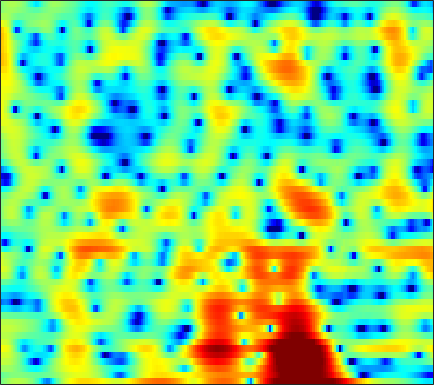

Values plotted in this chart, from the file beside it:
-0.56591, -0.025973, 0.5938, 1.0989, 1.4087, 1.7278, 1.9416, 2.0367, 2.0787, 2.0163, 1.8472, 1.6429, 1.2538, 0.71432, 0.19837, -0.66037, -1.745, -2.7447, -4.3873, -6.4418, -8.7296, -10.043, -9.7453, -7.4623
-1.281, -0.9625, -0.6009, -0.3139, -0.1476, 0.01081, 0.1006, 0.1259, 0.1086, 0.03945, -0.07342, -0.1813, -0.3463, -0.5242, -0.6583, -0.8298, -0.9755, -1.06, -1.125, -1.121, -1.038, -0.9181, -0.6782, -0.3515
1.002, 1.099, 1.152, 1.107, 1.005, 0.7803, 0.451, 0.1324, -0.3886, -1.019, -1.752, -2.358, -3.199, -4.019, -4.553, -5.046, -5.174, -5.001, -4.458, -3.671, -2.761, -2.056, -1.127, -0.2356
2.503, 2.542, 2.486, 2.297, 2.065, 1.63, 1.043, 0.4875, -0.4178, -1.54, -2.919, -4.162, -6.191, -8.791, -11.31, -15.49, -17.52, -14.94, -10.98, -7.993, -5.704, -4.284, -2.653, -1.245
3.165, 3.261, 3.208, 2.957, 2.647, 2.078, 1.353, 0.7228, -0.2225, -1.219, -2.218, -2.947, -3.867, -4.691, -5.221, -5.784, -6.15, -6.292, -6.341, -6.296, -6.167, -5.957, -5.412, -4.436
4.577, 4.588, 4.341, 3.784, 3.145, 1.972, 0.3825, -1.113, -3.551, -6.386, -8.948, -9.51, -8.287, -6.588, -5.548, -4.579, -4.054, -3.932, -4.151, -4.894, -6.306, -7.944, -11, -12.38
3.022, 3.027, 2.817, 2.348, 1.823, 0.8813, -0.3311, -1.407, -3.005, -4.606, -5.701, -5.908, -5.464, -4.62, -3.964, -3.21, -2.664, -2.393, -2.186, -2.092, -2.034, -1.964, -1.772, -1.385
1.994, 2.116, 2.143, 2.021, 1.847, 1.521, 1.102, 0.7514, 0.2704, -0.1749, -0.5364, -0.7613, -0.997, -1.166, -1.268, -1.404, -1.558, -1.699, -1.911, -2.123, -2.307, -2.399, -2.418, -2.268
2.369, 2.49, 2.572, 2.566, 2.51, 2.377, 2.188, 2.024, 1.782, 1.52, 1.23, 0.9898, 0.6589, 0.2984, -0.005981, -0.4802, -1.039, -1.532, -2.315, -3.301, -4.555, -5.696, -7.415, -8.937
2.092, 2.105, 2.094, 2.046, 1.988, 1.891, 1.772, 1.665, 1.497, 1.302, 1.068, 0.8766, 0.6021, 0.2861, 0.01519, -0.3951, -0.8718, -1.29, -1.974, -2.854, -3.99, -5.044, -6.714, -8.356
-0.6324, -0.6907, -0.7692, -0.8562, -0.94, -1.057, -1.167, -1.242, -1.333, -1.419, -1.516, -1.602, -1.762, -2.006, -2.198, -2.434, -2.605, -2.655, -2.586, -2.357, -1.996, -1.674, -1.188, -0.5923
-6.511, -6.176, -6.027, -6.221, -6.591, -7.225, -7.748, -7.859, -7.542, -6.88, -6.221, -5.915, -5.926, -6.414, -7.119, -8.518, -10.1, -10.56, -9.086, -6.362, -3.767, -2.111, -0.2563, 1.306
-10.9, -9.924, -9.584, -10.29, -11.58, -14.75, -21.5, -29.9, -18.09, -12.7, -9.853, -8.642, -7.825, -7.717, -8.13, -9.261, -10.64, -11.11, -9.554, -6.497, -3.617, -1.808, 0.2286, 1.9
-7.064, -7.069, -7.203, -7.564, -7.936, -8.475, -8.874, -8.919, -8.526, -7.744, -6.898, -6.325, -5.616, -5.001, -4.663, -4.247, -3.783, -3.35, -2.578, -1.615, -0.5608, 0.2398, 1.294, 2.292
-3.819, -3.889, -4.027, -4.217, -4.363, -4.569, -4.739, -4.782, -4.702, -4.519, -4.23, -3.916, -3.404, -2.898, -2.485, -1.931, -1.388, -0.9734, -0.3923, 0.1597, 0.6756, 1.067, 1.582, 2.052
-1.131, -1.097, -1.21, -1.469, -1.767, -2.255, -2.786, -3.183, -3.636, -3.858, -3.71, -3.36, -2.704, -1.968, -1.368, -0.6091, 0.05231, 0.4716, 0.877, 1.135, 1.269, 1.301, 1.248, 1.146
2.173, 2.251, 2.055, 1.525, 0.8889, -0.2842, -1.923, -3.568, -6.372, -9.306, -9.47, -7.376, -4.421, -1.998, -0.601, 0.7775, 1.749, 2.223, 2.507, 2.459, 2.076, 1.481, 0.2887, -1.371
3.583, 3.506, 3.144, 2.486, 1.799, 0.5666, -1.037, -2.509, -4.73, -6.791, -6.955, -5.697, -3.669, -1.694, -0.4431, 0.7716, 1.613, 1.991, 2.2, 2.049, 1.438, 0.6439, -0.796, -2.885
3.255, 2.948, 2.486, 1.93, 1.444, 0.7106, -0.08179, -0.6646, -1.421, -1.958, -2.181, -2.181, -1.862, -1.252, -0.7949, -0.1161, 0.4672, 0.8019, 1.096, 1.086, 0.7647, 0.3815, -0.4405, -1.457
2.857, 2.367, 1.847, 1.456, 1.214, 0.9169, 0.5137, 0.1171, -0.5347, -1.288, -2.182, -2.799, -3.142, -2.836, -2.258, -1.021, 0.2536, 1.088, 1.901, 2.326, 2.426, 2.238, 1.549, 0.4315
-2.712, -3.982, -4.612, -3.865, -2.968, -1.961, -1.437, -1.41, -1.87, -3.111, -5.367, -8.184, -16.84, -18.39, -9.752, -4.278, -1.098, 0.5636, 2.08, 3.063, 3.582, 3.664, 3.526, 3.018
-9.849, -13.56, -14.94, -10.56, -7.934, -5.665, -4.325, -3.764, -3.521, -3.731, -4.205, -4.665, -4.994, -4.621, -3.954, -2.574, -1.125, -0.1655, 0.8916, 1.728, 2.281, 2.543, 2.751, 2.772
-4.929, -5.19, -5.24, -4.905, -4.458, -3.813, -3.249, -2.911, -2.599, -2.374, -2.24, -2.126, -1.895, -1.631, -1.267, -0.7268, -0.1421, 0.2973, 0.849, 1.315, 1.67, 1.884, 2.04, 2.107
-2.326, -2.21, -2.012, -1.767, -1.59, -1.365, -1.169, -1.069, -0.9705, -0.9191, -0.8843, -0.8262, -0.7204, -0.5122, -0.2827, 0.06032, 0.4462, 0.7475, 1.134, 1.422, 1.628, 1.699, 1.675, 1.542
-0.885, -0.4222, 0.1067, 0.5019, 0.6935, 0.8077, 0.7667, 0.6322, 0.3349, -0.09999, -0.5441, -0.8537, -1.118, -1.024, -0.8247, -0.3414, 0.2925, 0.7681, 1.324, 1.729, 1.97, 1.978, 1.812, 1.381
-0.3898, 0.6228, 1.604, 2.203, 2.449, 2.496, 2.207, 1.768, 0.8316, -0.5301, -2.414, -4.184, -6.487, -7.043, -5.826, -3.438, -1.408, -0.2201, 0.9247, 1.733, 2.188, 2.322, 2.265, 1.838
-0.1389, 0.7899, 1.717, 2.308, 2.541, 2.576, 2.273, 1.796, 0.7815, -0.7606, -3.009, -5.202, -8.742, -9.646, -7.877, -4.884, -2.77, -1.647, -0.5853, 0.119, 0.5624, 0.8445, 1.035, 1.108
0.07542, 0.5781, 1.163, 1.633, 1.877, 2.047, 2.031, 1.877, 1.488, 0.864, 0.1227, -0.4822, -1.16, -1.676, -1.845, -1.947, -2.093, -2.322, -2.701, -3.164, -3.315, -3.118, -2.437, -1.464
-1.062, -0.6842, -0.1751, 0.3534, 0.7505, 1.24, 1.657, 1.903, 2.121, 2.19, 2.12, 1.963, 1.669, 1.166, 0.7461, -0.1499, -1.374, -2.681, -5.261, -9.535, -17.25, -16.02, -8.543, -4.466
-5.31, -5.072, -4.548, -3.775, -3.01, -1.823, -0.6323, 0.2043, 1.148, 1.906, 2.391, 2.606, 2.665, 2.505, 2.184, 1.508, 0.5432, -0.3926, -1.902, -3.487, -4.541, -4.548, -3.521, -2.104
-12.84, -13.64, -14.85, -14.08, -11.58, -7.861, -4.732, -2.861, -0.9034, 0.5444, 1.574, 2.124, 2.564, 2.758, 2.711, 2.538, 2.154, 1.794, 1.277, 0.7561, 0.3805, 0.1612, 0.08135, 0.09069
-15.97, -16.04, -17.04, -16.13, -13.04, -8.681, -5.223, -3.198, -1.085, 0.4538, 1.579, 2.169, 2.718, 2.986, 3.094, 3.066, 2.926, 2.763, 2.476, 2.146, 1.736, 1.415, 0.8732, 0.2321
-10.28, -9.003, -7.496, -5.972, -4.757, -3.062, -1.429, -0.3481, 0.8624, 1.772, 2.415, 2.691, 2.898, 2.892, 2.852, 2.67, 2.525, 2.413, 2.26, 2.098, 1.808, 1.507, 0.837, -0.1703
-3.897, -3.119, -2.018, -0.9571, -0.1864, 0.7168, 1.502, 1.967, 2.398, 2.579, 2.474, 2.218, 1.624, 0.8426, 0.1459, -0.6231, -1.035, -1.01, -0.6176, -0.09289, 0.3529, 0.5016, 0.4784, 0.06489
-1.01, -0.3462, 0.4946, 1.255, 1.742, 2.272, 2.607, 2.724, 2.658, 2.3, 1.574, 0.766, -0.814, -3.13, -5.598, -10.4, -14.96, -11.7, -6.973, -4.091, -2.235, -1.319, -0.4944, -0.02807
-0.5667, 0.2229, 1.099, 1.8, 2.195, 2.568, 2.729, 2.706, 2.461, 1.945, 1.143, 0.3052, -1.124, -2.973, -4.579, -6.733, -7.884, -7.506, -6.007, -4.42, -3.132, -2.353, -1.59, -0.9913
-0.4832, 0.4042, 1.349, 2.043, 2.423, 2.728, 2.837, 2.783, 2.54, 2.107, 1.49, 0.9197, 0.04483, -0.8861, -1.599, -2.382, -2.968, -3.207, -3.324, -3.257, -3.153, -3.067, -2.965, -2.832
0.5893, 1.342, 2.132, 2.69, 2.972, 3.174, 3.195, 3.1, 2.837, 2.434, 1.895, 1.429, 0.7363, -0.009882, -0.5463, -1.28, -1.922, -2.369, -2.927, -3.492, -4.12, -4.702, -5.56, -6.512
2.284, 2.754, 3.204, 3.469, 3.545, 3.529, 3.37, 3.174, 2.81, 2.321, 1.722, 1.188, 0.3852, -0.5048, -1.194, -2.09, -2.875, -3.385, -3.953, -4.549, -5.312, -6.134, -7.908, -10.96
3.702, 3.839, 3.84, 3.649, 3.401, 3.002, 2.563, 2.233, 1.79, 1.29, 0.6634, 0.04359, -1.042, -2.444, -3.771, -5.588, -7.136, -7.572, -7.108, -6.215, -5.532, -5.265, -5.341, -5.591
4.412, 4.177, 3.531, 2.535, 1.609, 0.2335, -0.8991, -1.361, -1.4, -1.148, -1.09, -1.312, -2.161, -3.779, -5.66, -9.844, -18.27, -20.75, -11.29, -6.972, -4.565, -3.35, -2.207, -1.419
4.481, 3.972, 2.798, 0.8827, -1.224, -5.624, -14.73, -18.44, -8.264, -4.285, -2.384, -1.708, -1.484, -1.899, -2.454, -3.339, -4.034, -4.108, -3.585, -2.646, -1.674, -1.039, -0.3118, 0.2397
4.302, 3.959, 3.147, 1.905, 0.7082, -1.058, -2.517, -2.954, -2.544, -1.633, -0.8432, -0.4617, -0.2134, -0.2059, -0.3572, -0.5567, -0.7644, -0.8505, -0.8874, -0.8327, -0.7528, -0.7293, -0.7778, -0.8942
4.069, 4.061, 3.825, 3.39, 2.964, 2.356, 1.786, 1.444, 1.111, 0.8637, 0.6647, 0.4904, 0.1967, -0.1414, -0.4206, -0.8325, -1.177, -1.42, -1.686, -1.937, -2.209, -2.469, -3.008, -3.853
4.023, 4.224, 4.292, 4.162, 3.96, 3.578, 3.099, 2.698, 2.116, 1.479, 0.7778, 0.2133, -0.6122, -1.529, -2.201, -3.107, -3.886, -4.324, -4.647, -4.735, -4.73, -4.756, -4.939, -5.508
4.312, 4.592, 4.741, 4.644, 4.438, 3.996, 3.401, 2.858, 2.027, 1.092, 0.02534, -0.8811, -2.238, -3.85, -5.319, -7.497, -9.889, -11.18, -11.2, -9.655, -7.994, -7.019, -6.083, -5.514
4.946, 5.19, 5.232, 4.978, 4.606, 3.898, 2.986, 2.201, 1.059, -0.1467, -1.383, -2.346, -3.776, -5.488, -7.091, -10.1, -14.57, -18.92, -17.46, -12.41, -9.214, -7.626, -6.164, -5.155
6.107, 6.176, 5.933, 5.33, 4.633, 3.403, 1.831, 0.4724, -1.452, -3.234, -4.526, -5.051, -5.445, -5.801, -6.127, -6.673, -7.242, -7.439, -7.292, -6.72, -5.931, -5.411, -4.933, -4.74
7.365, 7.188, 6.616, 5.647, 4.626, 2.832, 0.4116, -1.977, -6.335, -13.26, -18.08, -12.83, -8.745, -6.652, -5.698, -4.89, -4.481, -4.24, -3.997, -3.829, -3.733, -3.791, -4.159, -4.955
7.514, 7.148, 6.403, 5.332, 4.308, 2.606, 0.5007, -1.343, -4.064, -6.642, -8.015, -7.891, -7.024, -6.084, -5.59, -5.015, -4.579, -4.326, -4.038, -3.833, -3.835, -3.938, -4.346, -5.147
7.144, 6.702, 5.909, 4.894, 4.005, 2.649, 1.165, 0.005003, -1.512, -2.898, -4.046, -4.763, -5.521, -6.121, -6.503, -6.851, -6.784, -6.534, -5.972, -5.339, -4.831, -4.594, -4.462, -4.547
7.179, 6.68, 5.814, 4.736, 3.815, 2.507, 1.17, 0.1848, -1.056, -2.23, -3.372, -4.308, -5.791, -7.744, -9.496, -12.24, -13.6, -12.13, -9.24, -6.901, -5.245, -4.456, -3.826, -3.581
7.569, 6.969, 5.896, 4.497, 3.236, 1.378, -0.4914, -1.64, -2.621, -3.027, -3.317, -3.662, -4.548, -6.093, -7.903, -11.04, -12.51, -10.63, -7.291, -4.805, -3.175, -2.398, -1.921, -1.977
7.102, 6.527, 5.337, 3.591, 1.78, -1.612, -6.983, -13.62, -12.6, -6.639, -3.799, -2.653, -1.881, -1.664, -1.691, -1.781, -1.647, -1.332, -0.7267, -0.1105, 0.3406, 0.4932, 0.3571, -0.2577
4.274, 4.042, 3.345, 2.187, 1.024, -0.9069, -3.021, -4.221, -4.525, -3.541, -2.293, -1.52, -0.7463, -0.2468, 0.03896, 0.3286, 0.5421, 0.7075, 0.9233, 1.098, 1.147, 1.051, 0.7347, 0.1404
1.452, 1.646, 1.645, 1.359, 1.02, 0.4586, -0.09957, -0.4397, -0.7117, -0.7695, -0.6916, -0.5923, -0.4613, -0.3499, -0.2824, -0.1792, -0.05632, 0.04881, 0.2078, 0.3637, 0.4675, 0.4859, 0.3993, 0.1737
0.126, 0.6013, 1.012, 1.208, 1.226, 1.138, 0.9656, 0.7937, 0.5473, 0.2696, -0.04047, -0.2935, -0.6748, -1.065, -1.351, -1.632, -1.684, -1.572, -1.247, -0.8138, -0.358, -0.04833, 0.2501, 0.4054
0.1036, 0.6837, 1.208, 1.519, 1.632, 1.669, 1.595, 1.479, 1.228, 0.8421, 0.2852, -0.2844, -1.279, -2.587, -3.721, -5.235, -6.024, -5.646, -4.212, -2.559, -1.155, -0.3447, 0.4394, 0.9133
